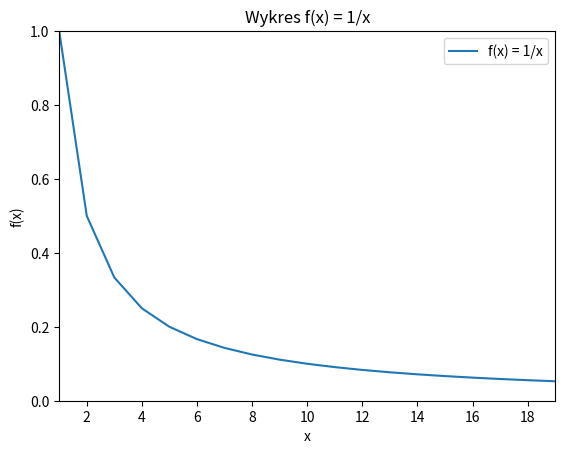

Write the Python code that produced this figure.
import matplotlib.pyplot as plt
import numpy as np

x = np.arange(1, 20)

plt.plot(x, 1/x, label='f(x) = 1/x')

plt.xlabel('x')
plt.ylabel('f(x)')

plt.xlim(1, len(x))
plt.ylim(0, 1)

plt.title("Wykres f(x) = 1/x")

plt.legend()

plt.show()
